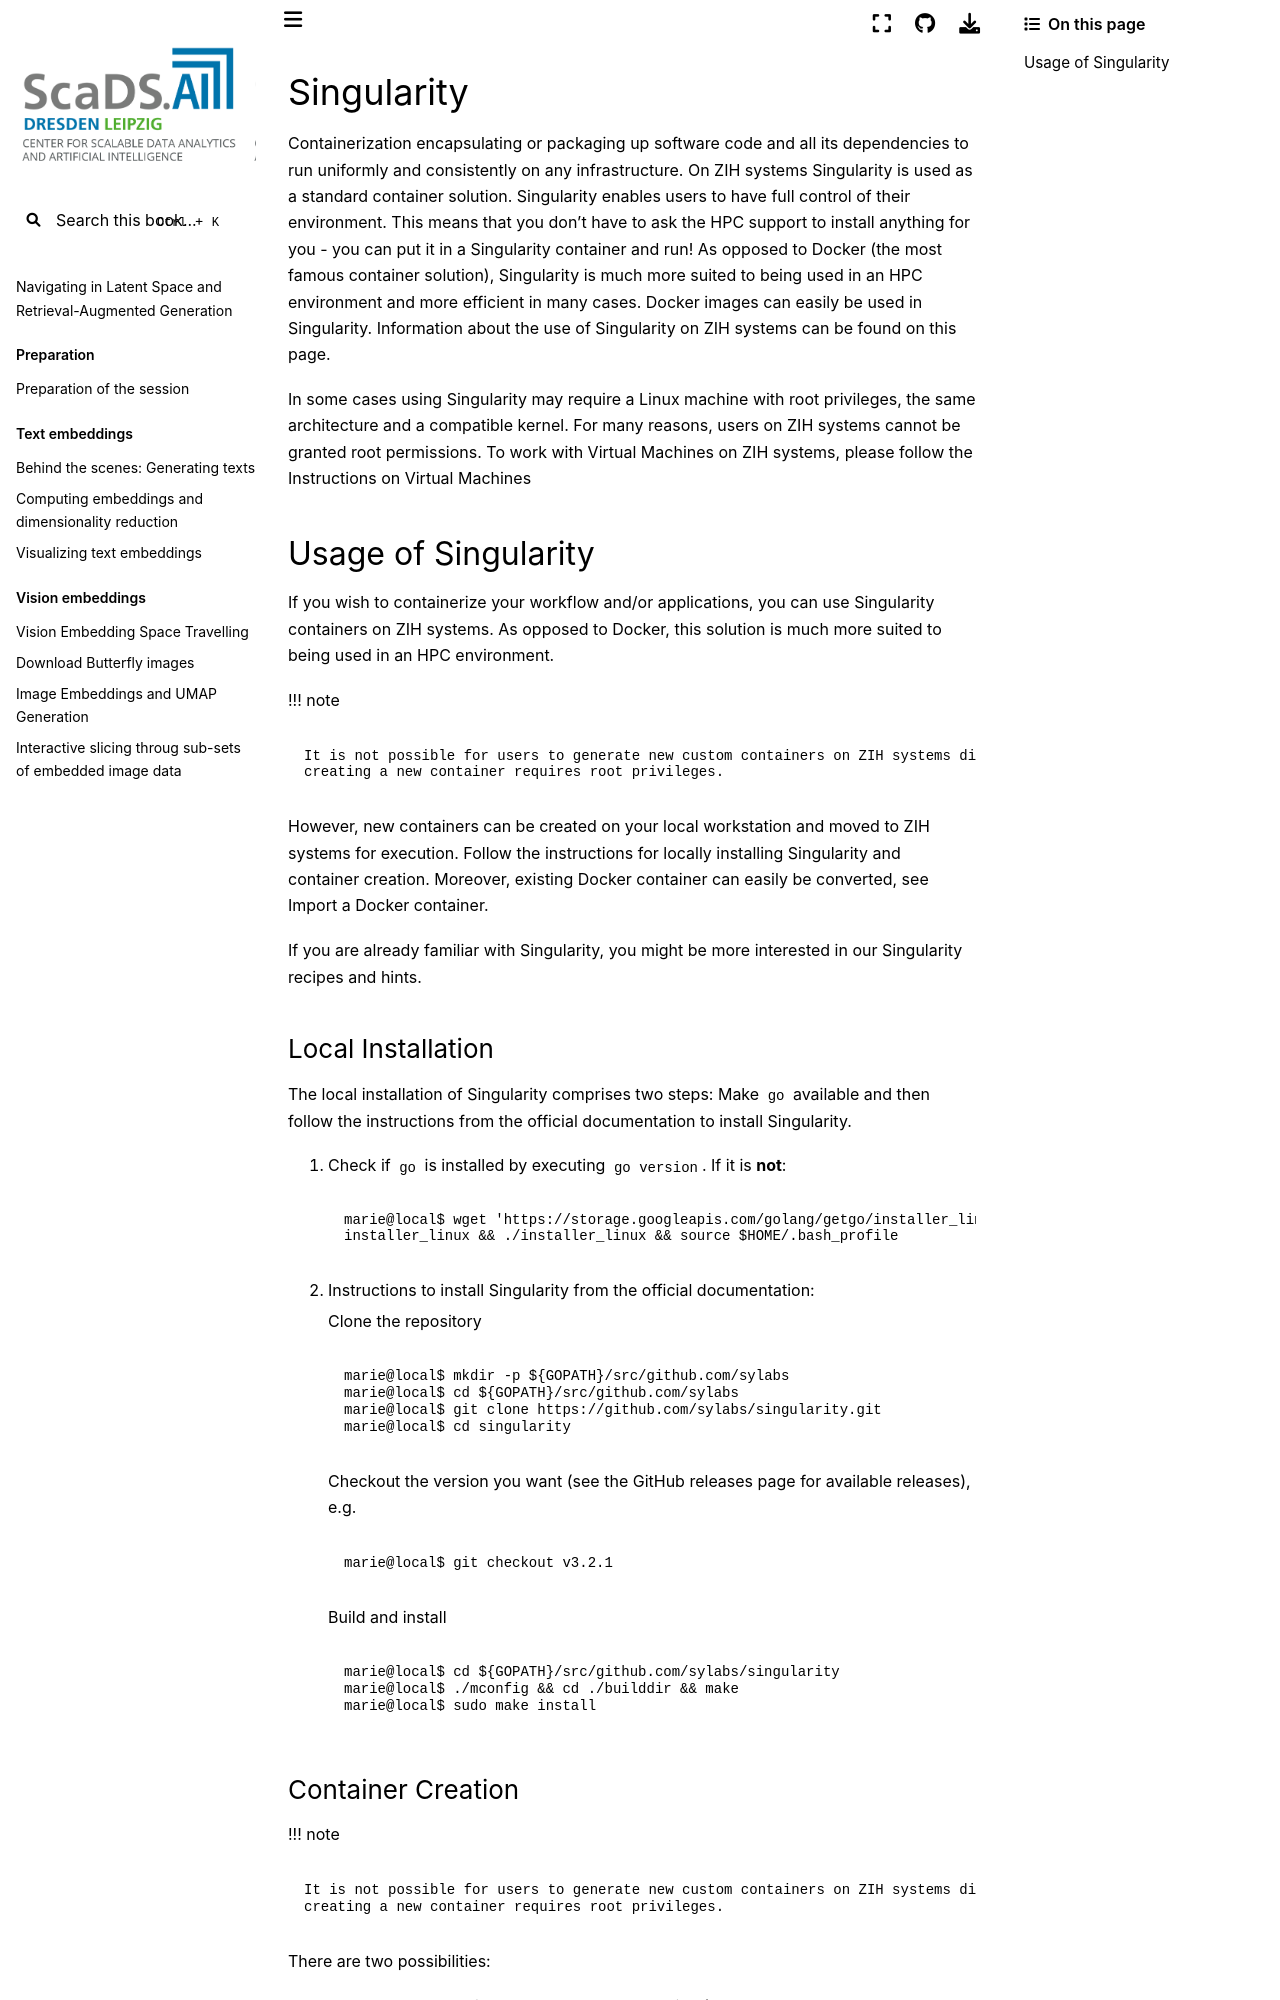

repository: ScaDS/rag-2026 · page: 04_rag_advanced/hpc-compendium/doc.zih.tu-dresden.de/docs/software/containers.html · generator: jekyll

# Singularity

[Containerization](https://www.ibm.com/cloud/learn/containerization) encapsulating or packaging up
software code and all its dependencies to run uniformly and consistently on any infrastructure. On
ZIH systems [Singularity](https://sylabs.io/) is used as a standard container solution. Singularity
enables users to have full control of their environment. This means that you don’t have to ask the
HPC support to install anything for you - you can put it in a Singularity container and run! As
opposed to Docker (the most famous container solution), Singularity is much more suited to being
used in an HPC environment and more efficient in many cases. Docker images can easily be used in
Singularity. Information about the use of Singularity on ZIH systems can be found on this page.

In some cases using Singularity may require a Linux machine with root privileges,
the same architecture and a compatible kernel.
For many reasons, users on ZIH systems cannot be granted root permissions.
To work with Virtual Machines on ZIH systems, please follow the Instructions on [Virtual Machines](virtual_machines.md)

## Usage of Singularity

If you wish to containerize your workflow and/or applications, you can use Singularity containers on
ZIH systems. As opposed to Docker, this solution is much more suited to being used in an HPC
environment.

!!! note

    It is not possible for users to generate new custom containers on ZIH systems directly, because
    creating a new container requires root privileges.

However, new containers can be created on your local workstation and moved to ZIH systems for
execution. Follow the instructions for [locally installing Singularity](#local-installation) and
[container creation](#container-creation). Moreover, existing Docker container can easily be
converted, see [Import a Docker container](#import-a-docker-container).

If you are already familiar with Singularity, you might be more interested in our [Singularity
recipes and hints](singularity_recipe_hints.md).

### Local Installation

The local installation of Singularity comprises two steps: Make `go` available and then follow the
instructions from the official documentation to install Singularity.

1. Check if `go` is installed by executing `go version`.  If it is **not**:

    ```console
    marie@local$ wget 'https://storage.googleapis.com/golang/getgo/installer_linux' && chmod +x
    installer_linux && ./installer_linux && source $HOME/.bash_profile
    ```

1. Instructions to
   [install Singularity](https://github.com/sylabs/singularity/blob/master/INSTALL.md#clone-the-repo)
   from the official documentation:

    Clone the repository

    ```console
    marie@local$ mkdir -p ${GOPATH}/src/github.com/sylabs
    marie@local$ cd ${GOPATH}/src/github.com/sylabs
    marie@local$ git clone https://github.com/sylabs/singularity.git
    marie@local$ cd singularity
    ```

    Checkout the version you want (see the [GitHub releases page](https://github.com/sylabs/singularity/releases)
    for available releases), e.g.

    ```console
    marie@local$ git checkout v3.2.1
    ```

    Build and install

    ```console
    marie@local$ cd ${GOPATH}/src/github.com/sylabs/singularity
    marie@local$ ./mconfig && cd ./builddir && make
    marie@local$ sudo make install
    ```
